Labelled photos from "RenalVision", an image-classification folder in anaswaraku/RenalVision. The possible labels are: cyst, normal, stone, tumor.

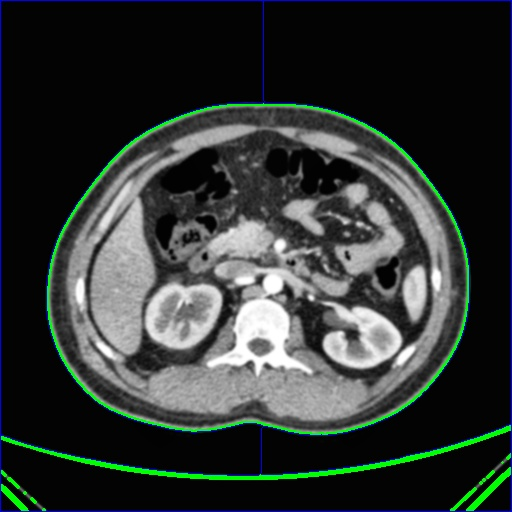
Label: normal

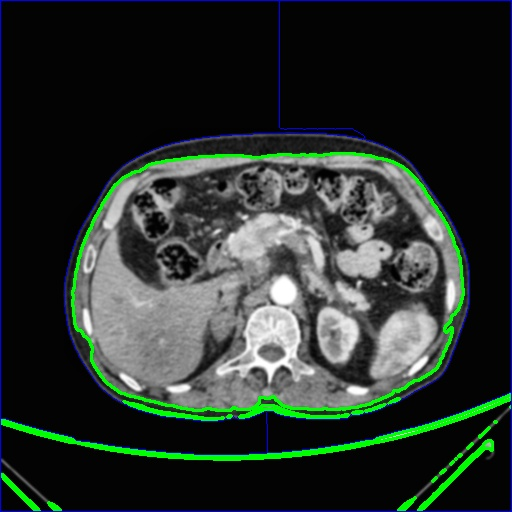
Label: normal

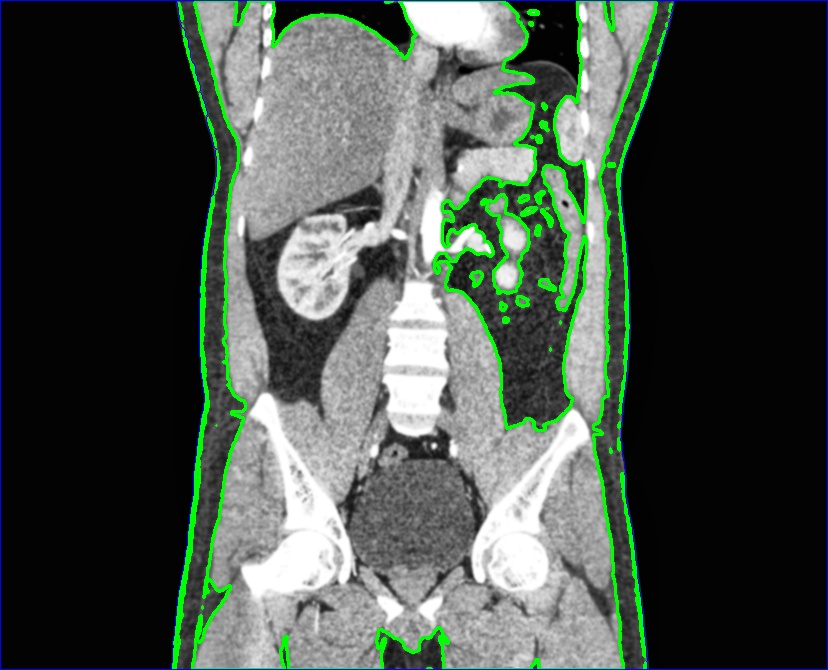
Label: normal

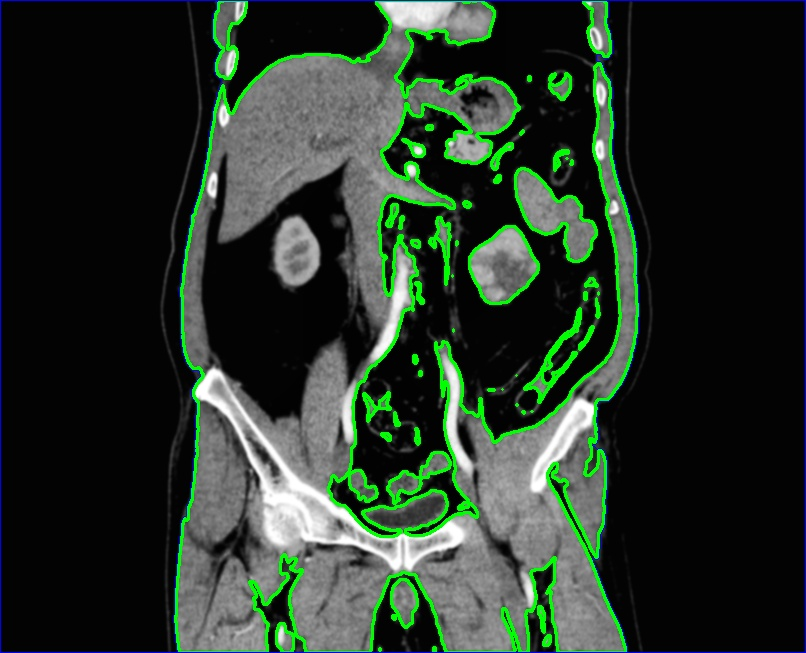
Label: tumor

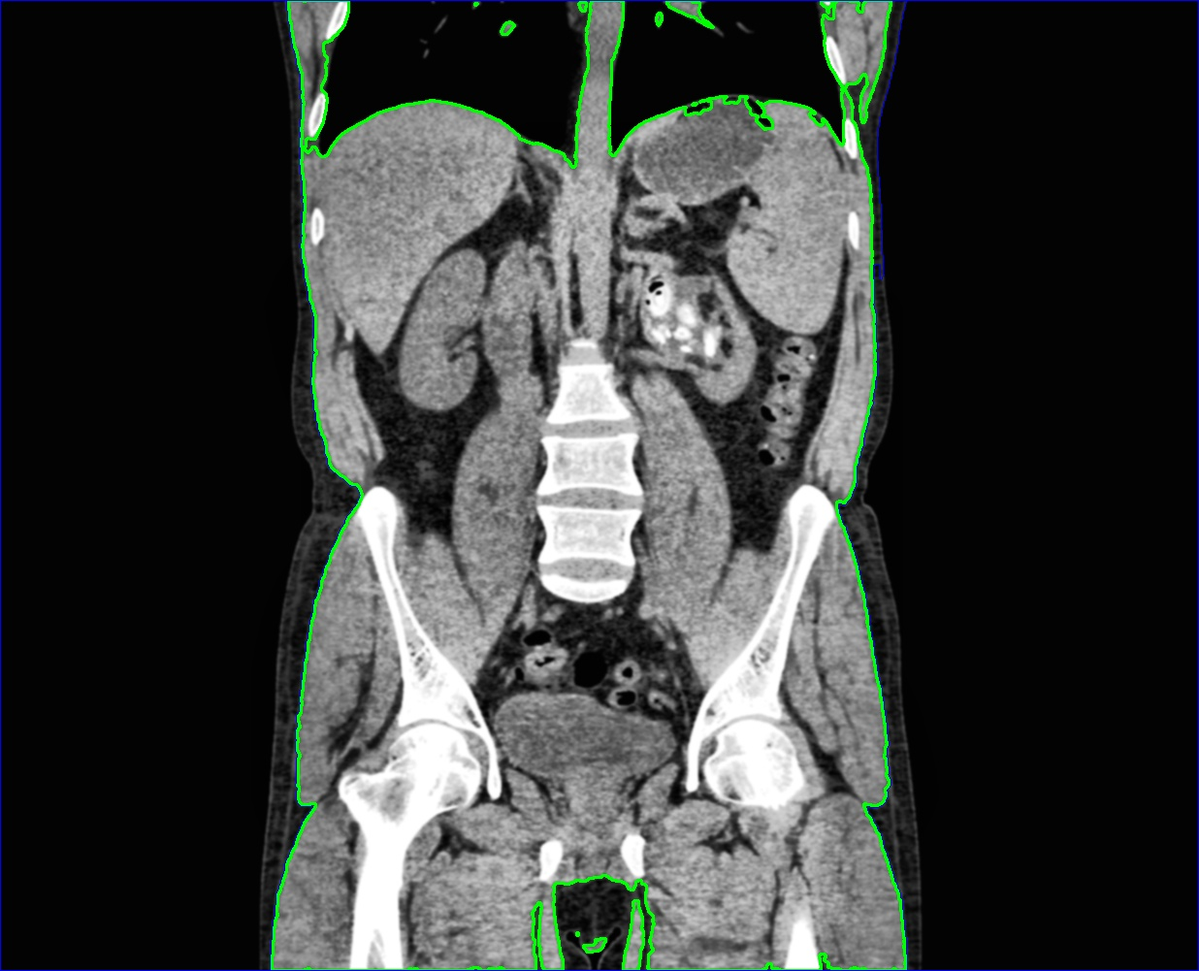
Label: stone

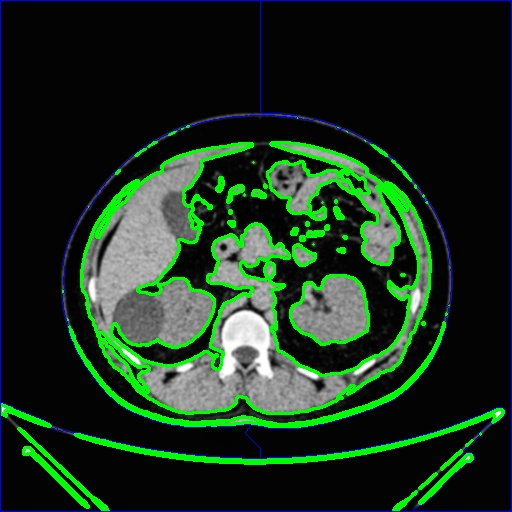
Label: cyst
